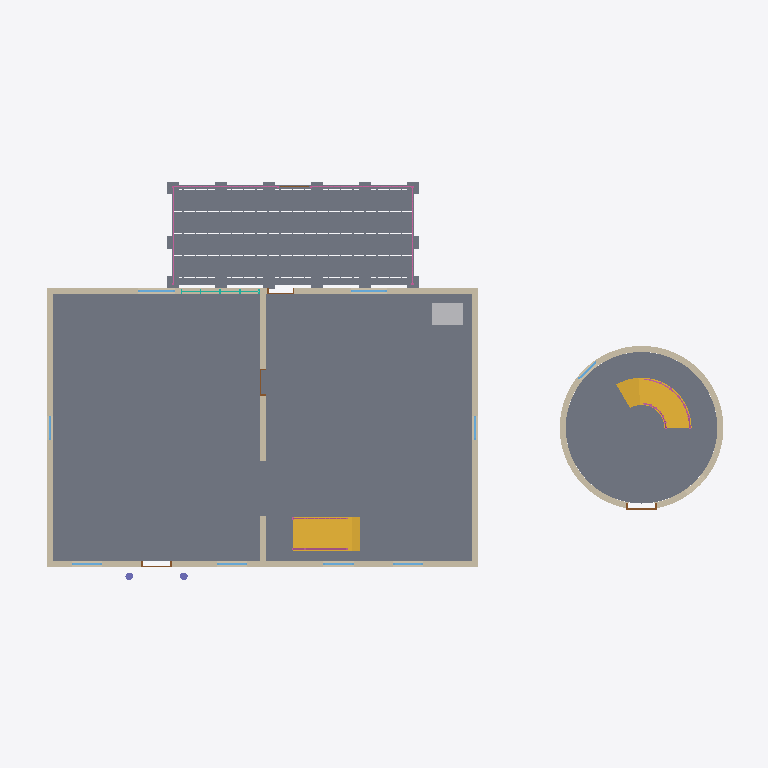
Plan cut of the same IFC building model at storey 'Level 1' (level 0.00 m, cut at 1.40 m), seen from above with north up, elements coloured by IFC class (only those large enough to see are counted): 9 windows (light blue), 7 walls (beige), 5 railings (pink), 4 doors (brown), 3 slabs (grey), 2 stairs (yellow), 2 columns (violet), 1 other element (light grey), 1 curtain wall (teal). Cut surfaces are drawn darker.
Extent 23.5 m × 13.3 m × 12.9 m (x, y, z). Storeys (3): Level 1 at 0.00 m; Level 2 at 3.00 m; Level 3 at 6.00 m. Elements (74): 26 IfcWindow, 15 IfcWall, 8 IfcRailing, 6 IfcSlab, 5 IfcDoor, 4 IfcCovering, 3 IfcRoof, 3 IfcStair, 2 IfcColumn, 1 IfcBuildingElementProxy, 1 IfcCurtainWall.

HEADER;
FILE_DESCRIPTION(('ViewDefinition [CoordinationView]'),'2;1');
FILE_NAME('','2026-10-14T18:03:20',(''),(''),'IfcOpenShell 0.8.0','IfcOpenShell 0.8.0','');
FILE_SCHEMA(('IFC4'));
ENDSEC;
DATA;
#9=IFCPROJECT('2CIRgdl5HFkQkWKVSmHlcs',$,'Project',$,$,$,$,(#8),#5);
#10=IFCSITE('023tKxu7bFU9abC4U$5$O$',$,'Site',$,$,$,$,$,.ELEMENT.,$,$,$,$,$);
#12=IFCBUILDING('3NhsXk98L4xeyFtUqYlkFJ',$,'Building',$,$,$,$,$,.ELEMENT.,$,$,$);
#14=IFCBUILDINGSTOREY('1suId_Nif4z9iUarSTP_Ra',$,'Level 1',$,$,$,$,$,.ELEMENT.,0.0);
#16=IFCBUILDINGSTOREY('0e3gdmWL9BIAWzrmg0a4F2',$,'Level 2',$,$,#182,$,$,.ELEMENT.,3.0);
#25=IFCBUILDINGSTOREY('0_vIMjqkL1ouorknSETGTA',$,'Level 3',$,$,#185,$,$,.ELEMENT.,6.0);
#96=IFCSLAB('14O2HQ$AL7FwoGbiiW$u2Z',$,$,$,$,#27699,#27712,$,.FLOOR.);
#161=IFCSLAB('1YvC0oKPLF8u5BZXaNG52_',$,'Deck',$,'DECK',#65404,#68514,$,.FLOOR.);
#147=IFCSLAB('1wRVYPHQzC3ewINZzcApMN',$,$,$,$,#28450,#28507,$,.FLOOR.);
#39=IFCWALL('3V9CartCX49gw2u8kFAXeq',$,$,$,$,#367,#380,$,.STANDARD.);
#35=IFCWALL('2MDrA0ZIH6_QA$BUspSIM8',$,$,$,$,#211,#224,$,.STANDARD.);
#104=IFCSTAIR('3$3TB_lD53yfGAoy4VlVdL',$,$,$,$,#81323,#81513,$,.STRAIGHT_RUN_STAIR.);
#150=IFCSTAIR('2OPvSHqbn2JvGV0t$ba80x',$,$,$,$,#81516,#82286,$,.SPIRAL_STAIR.);
#41=IFCWALL('2vWfV1S9r59wEQ2qaxfuMs',$,$,$,$,#456,#469,$,.STANDARD.);
#37=IFCWALL('0p5HjYGXP9iwEd9TRMlEw8',$,$,$,$,#290,#303,$,.STANDARD.);
#131=IFCWALL('027XRcEtbAKwx$B5FkLT09',$,$,$,$,#878,#9908,$,.STANDARD.);
#132=IFCWALL('0vUJ0jr65CaRVh4NgvOjh6',$,$,$,$,#9913,#20173,$,.STANDARD.);
#44=IFCWALL('2sUpWZhgLFmx2x3yF6rSDH',$,$,$,$,#547,#560,$,.STANDARD.);
#113=IFCBUILDINGELEMENTPROXY('068UYKFQ1F_h0Wgg_4sZHG',$,'Shaft Opening',$,$,#68754,#68767,$,.PROVISIONFORVOID.);
#162=IFCRAILING('2qGIy79zzF7Ot3mFU$7Zvx',$,$,$,$,#96188,#99578,$,.GUARDRAIL.);
#107=IFCRAILING('0rF5ITugX0ShTG5fuWxvH7',$,$,$,$,#85854,#86976,$,.GUARDRAIL.);
#94=IFCCURTAINWALL('16q2wHJDT9$955dgE85gn8',$,$,$,$,$,$,$,.NOTDEFINED.);
#152=IFCRAILING('2J$RurIaf8GPh_ObfAQ2$F',$,$,$,$,#89817,#92087,$,.GUARDRAIL.);
#133=IFCDOOR('23E637tVf9_edrgEcqIxo7',$,$,$,$,#25623,#25832,'4',2.4,1.0,.DOOR.,.SINGLE_SWING_LEFT.,$);
#51=IFCWINDOW('0YQKuHnkH5kuJ6n3nIecBS',$,$,$,$,#20256,#20293,'1',1.2,1.2,.WINDOW.,.SINGLE_PANEL.,$);
#77=IFCWINDOW('2VlYpf4_54TABdcIRQst57',$,$,$,$,#23906,#23943,'11',1.2,1.2,.WINDOW.,.SINGLE_PANEL.,$);
#63=IFCWINDOW('1B9Z$xBCz1vfV3VAvT9jUx',$,$,$,$,#21382,#21650,'4',1.8,1.0,.WINDOW.,.USERDEFINED.,'Round Top (Semicircular)');
#151=IFCRAILING('2tcw3tLbP3MBW5EsFNnmIc',$,$,$,$,#87992,#89814,$,.GUARDRAIL.);
#59=IFCWINDOW('1S1ZkQYej5ZeVOLL0J_Zdz',$,$,$,$,#20674,#20942,'2',1.8,1.0,.WINDOW.,.USERDEFINED.,'Round Top (Semicircular)');
#61=IFCWINDOW('1v46XN1Cv4zv6oLkQzSs8w',$,$,$,$,#21028,#21296,'3',1.8,1.0,.WINDOW.,.USERDEFINED.,'Round Top (Semicircular)');
#65=IFCWINDOW('0WISAe55b86fDA8RZTq8Vq',$,$,$,$,#21736,#22004,'5',1.8,1.0,.WINDOW.,.USERDEFINED.,'Round Top (Semicircular)');
#106=IFCRAILING('2dLrCOC6b9hgn0YbaMi6GJ',$,$,$,$,#84729,#85851,$,.GUARDRAIL.);
#57=IFCDOOR('1aNcpTtG9BxgguE1B2CqNd',$,$,$,$,#20379,#20588,'2',2.4,1.0,.DOOR.,.SINGLE_SWING_LEFT.,$);
#135=IFCWINDOW('0VvEAvnGL3qQI9wHJu05Ya',$,$,$,$,#25898,#26106,'19',1.8,0.8,.WINDOW.,.USERDEFINED.,'Round Top (Gothic)');
#83=IFCWINDOW('1MIYZCvZ13cQPxuY5lrNYo',$,$,$,$,#24125,#24333,'14',1.8,0.8,.WINDOW.,.USERDEFINED.,'Round Top (Gothic)');
#85=IFCWINDOW('0OsF0G1xLCmQm5bQb0Tx1a',$,$,$,$,#24399,#24607,'15',1.8,0.8,.WINDOW.,.USERDEFINED.,'Round Top (Gothic)');
#130=IFCCOLUMN('06KYbFpf1AGhNjGfRpoOmO',$,$,$,$,#83235,#83405,$,.COLUMN.);
#128=IFCCOLUMN('2sSyTLzobDkR0DJ5M3MOq8',$,$,$,$,#83062,#83232,$,.COLUMN.);
#48=IFCDOOR('0bsCR1SDrECgYO$dVNDotV',$,$,$,$,#20205,#20235,'1',2.1,0.9,.DOOR.,.SINGLE_SWING_LEFT.,$);
#91=IFCDOOR('1xuWJ5NWD9Vv6VRezI5yCz',$,$,$,$,#25176,#25206,'3',2.1,0.9,.DOOR.,.SINGLE_SWING_RIGHT.,$);
ENDSEC;
